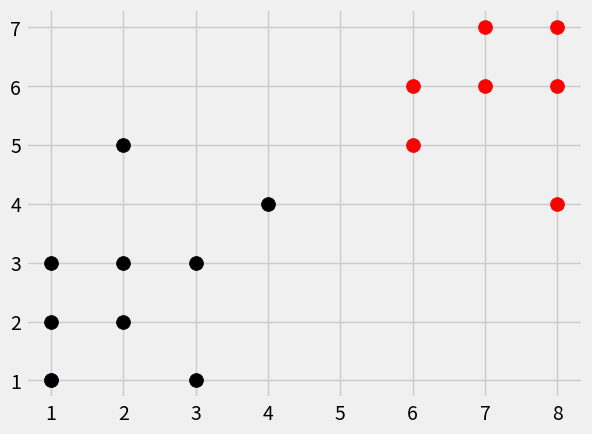

The script that saved this image:
# Adapted from https://pythonprogramming.net/coding-k-nearest-neighbors-machine-learning-tutorial/

import numpy as np
import matplotlib.pyplot as plt
from matplotlib import style
import warnings
from math import sqrt
from collections import Counter
style.use('fivethirtyeight')

def normalize(d):
    return (d - np.mean(d))/np.std(d)

def k_nearest_neighbors(data, predict, k=3, scale=False):
    
    # Check to make sure
    if len(data) >= k:
        warnings.warn('K is set to a value less than total voting groups!')
        
    if scale == False:
        # List of Euclidean distances    
        distances = []
    
        # Get each group and calculate distance from predicted values
        for group in data:
            for features in data[group]:
                euclidean_distance = np.linalg.norm(np.array(features)-np.array(predict))
                distances.append([euclidean_distance,group])

        # Sort values in distances and get K closests observations
        votes = [i[1] for i in sorted(distances)[:k]]

        # Get vote by most common group
        vote_result = Counter(votes).most_common(1)[0][0]
        return vote_result
    
    # To utilize correlation distance, simply scale and use Euclidean distance squared
    if scale == True:
        
        # Empty lists
        distances2 = []
        means = []
        sd = []
        
        # Normalize train and test data
        for iter in data:
            # Get means and sd for predictive values
            means.append(np.mean(data[iter]))
            sd.append(np.std(data[iter]))
            
            # Normalize data
            data[iter] = normalize(data[iter])

        # Normalize test data based on train data mean and sd
        for i in range(0, len(predict)):
            for j in range(len(predict[0])):
                predict[i][j] = (predict[i][j] - means[j])/sd[j]
        
        # Now calculate E. Squared Distance
        for group in data:
            for features in data[group]:
                euclidean_distance2 = np.linalg.norm(np.array(features)-np.array(predict))
                distances2.append([euclidean_distance2,group])
                
        # Sort values in distances and get K closests observations
        votes = [i[1] for i in sorted(distances2)[:k]]

        # Get vote by most common group
        vote_result = Counter(votes).most_common(1)[0][0]
        return vote_result
        
        
        
        

# Train data set
dataset = {'k':[[1,2],[2,3],[3,1], [1, 3], [2, 2], [3, 3], [4, 4], [2, 5]], 'r':[[6,5],[7,7],[8,6], [6, 6], [7, 6], [8, 7], [8, 4]]}

# Test data set
new_features = [1, 1]

# Plot train set
[[plt.scatter(ii[0],ii[1],s=100,color=i) for ii in dataset[i]] for i in dataset]

# Plot test set
plt.scatter(new_features[0], new_features[1], s=100)

# Calculate KNN using test based on train set
result = k_nearest_neighbors(dataset, new_features, scale=False)

# Plot predicted results
plt.scatter(new_features[0], new_features[1], s=100, color = result) 
plt.show()
